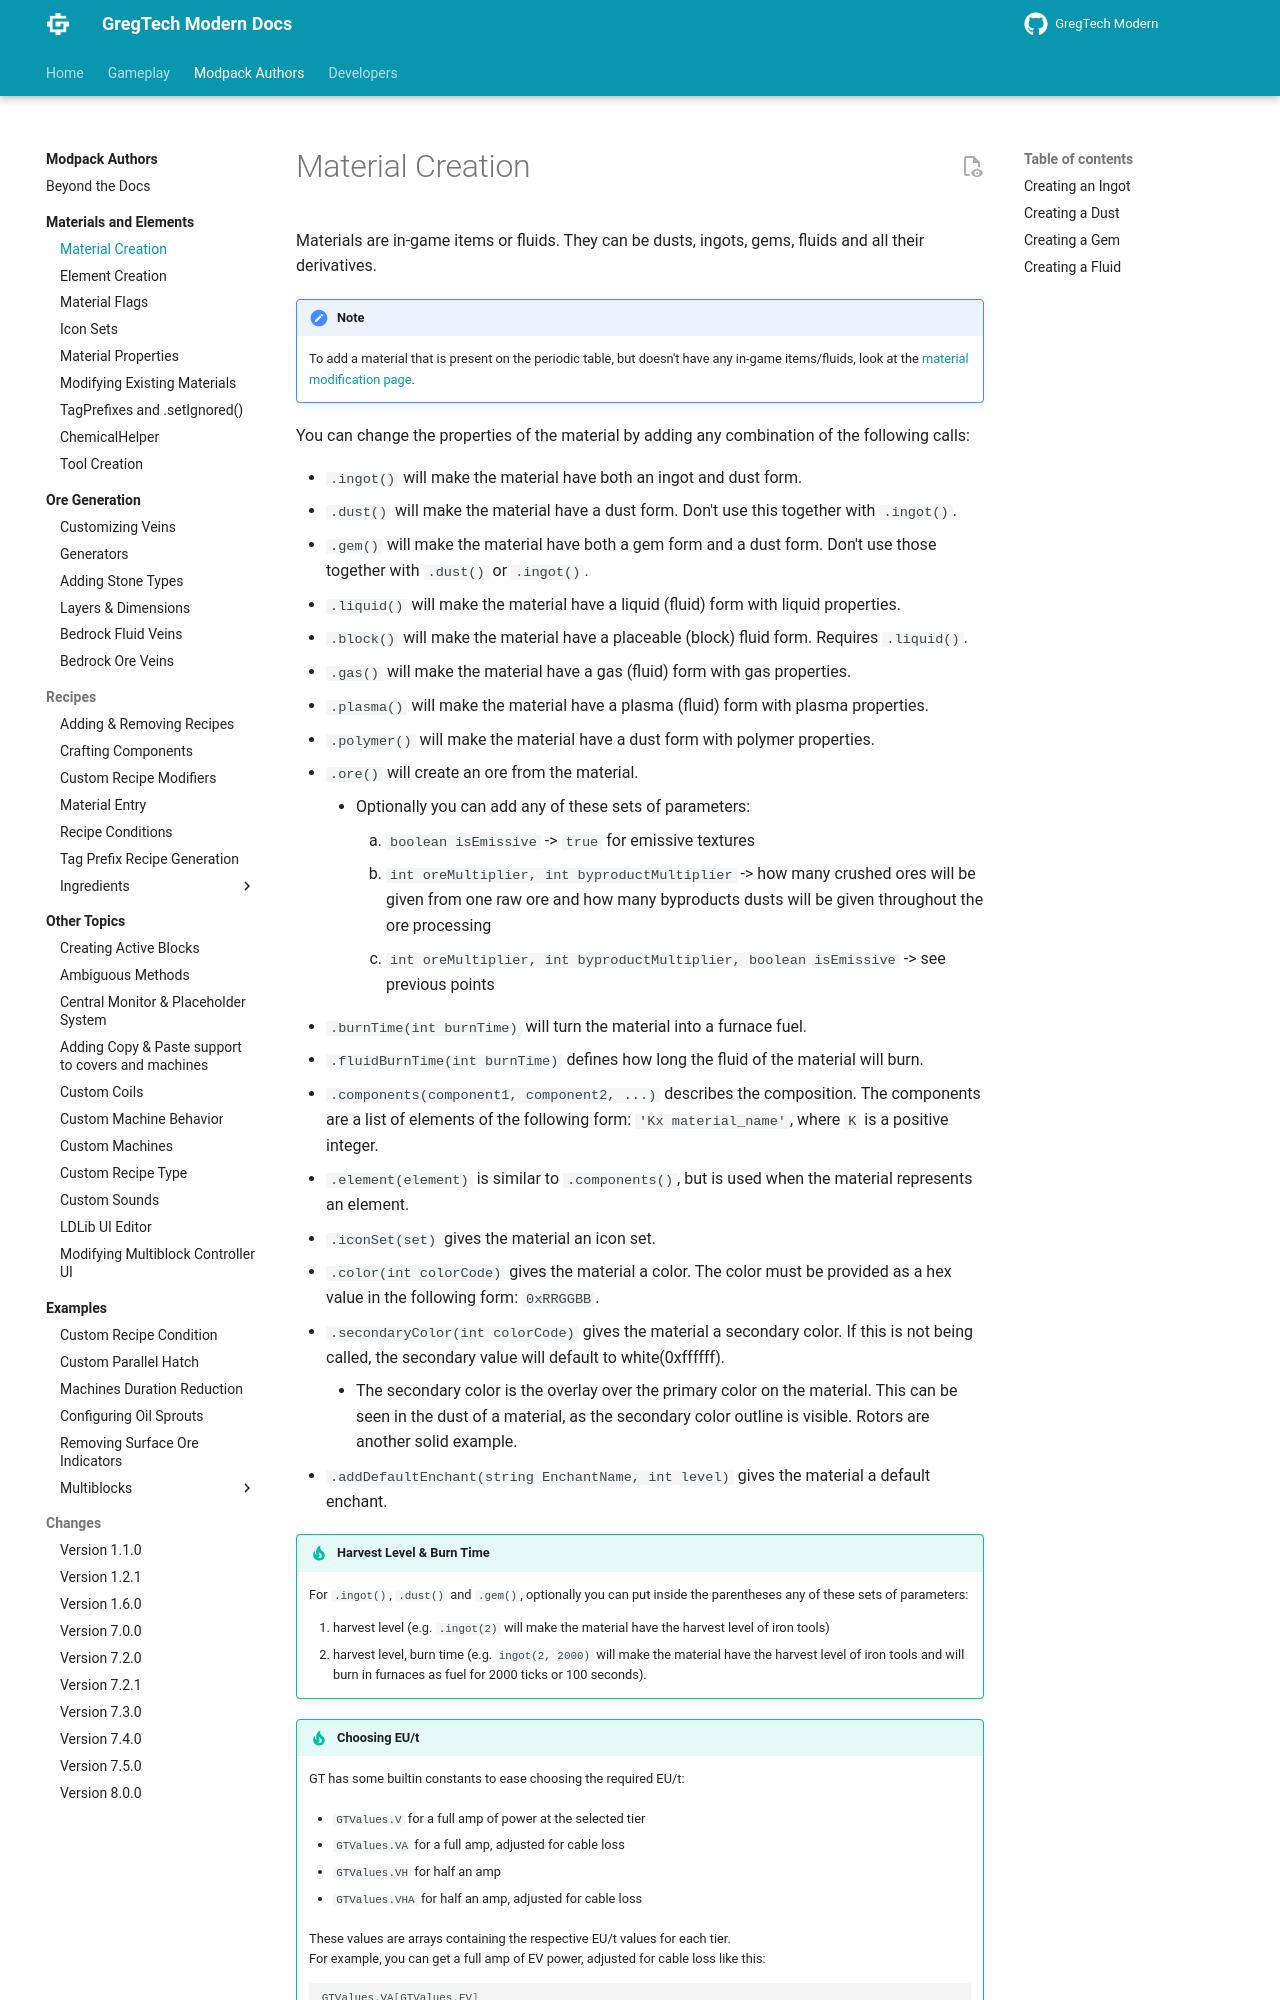

repository: eve336/greggy-ohio · page: 1.20.1/Modpacks/Materials-and-Elements/01-Material-Creation/index.html · generator: mkdocs

---
title: Material Creation
---


Materials are in-game items or fluids. They can be dusts, ingots, gems, fluids and all their derivatives.
To make a new material, write an `event.create()` call in the registering function, like in the examples.
Write inside the parentheses the name of the material inside `''` or `""`.
(**NOTE**: to add a material that is present on the periodic table, but doesn't have any in-game items/fluids, look below for how to do it)

You can change the properties of the material by adding any combination of the following calls:
